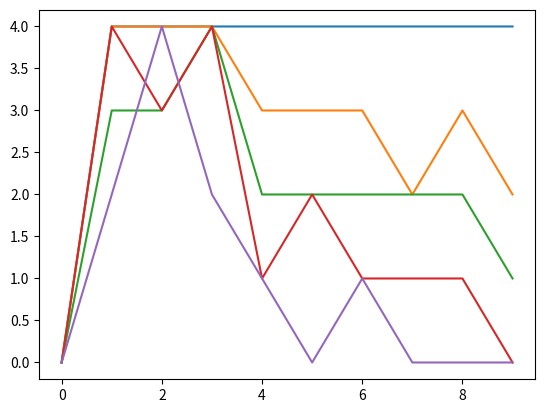

The script that saved this image:
import matplotlib.pyplot as plt
lli = [[  0 , 4 , 4 , 4 , 4 , 4 , 4 , 4 , 4 , 4 , ], 
[  0 , 4 , 4 , 4 , 3 , 3 , 3 , 3 , 3 , 3 , ], 
[  0 , 4 , 4 , 4 , 2 , 2 , 2 , 2 , 2 , 2 , ], 
[  0 , 4 , 4 , 4 , 1 , 1 , 1 , 1 , 1 , 1 , ], 
[  0 , 4 , 4 , 4 , 0 , 0 , 0 , 0 , 0 , 0 , ], ]
li = [[  0 , 4 , 4 , 4 , 4 , 4 , 4 , 4 , 4 , 4 , ], 
[  0 , 4 , 4 , 4 , 3 , 3 , 3 , 2 , 3 , 2 , ], 
[  0 , 3 , 3 , 4 , 2 , 2 , 2 , 2 , 2 , 1 , ], 
[  0 , 4 , 3 , 4 , 1 , 2 , 1 , 1 , 1 , 0 , ], 
[  0 , 2 , 4 , 2 , 1 , 0 , 1 , 0 , 0 , 0 , ] ]
for x in li:
    plt.plot(x)